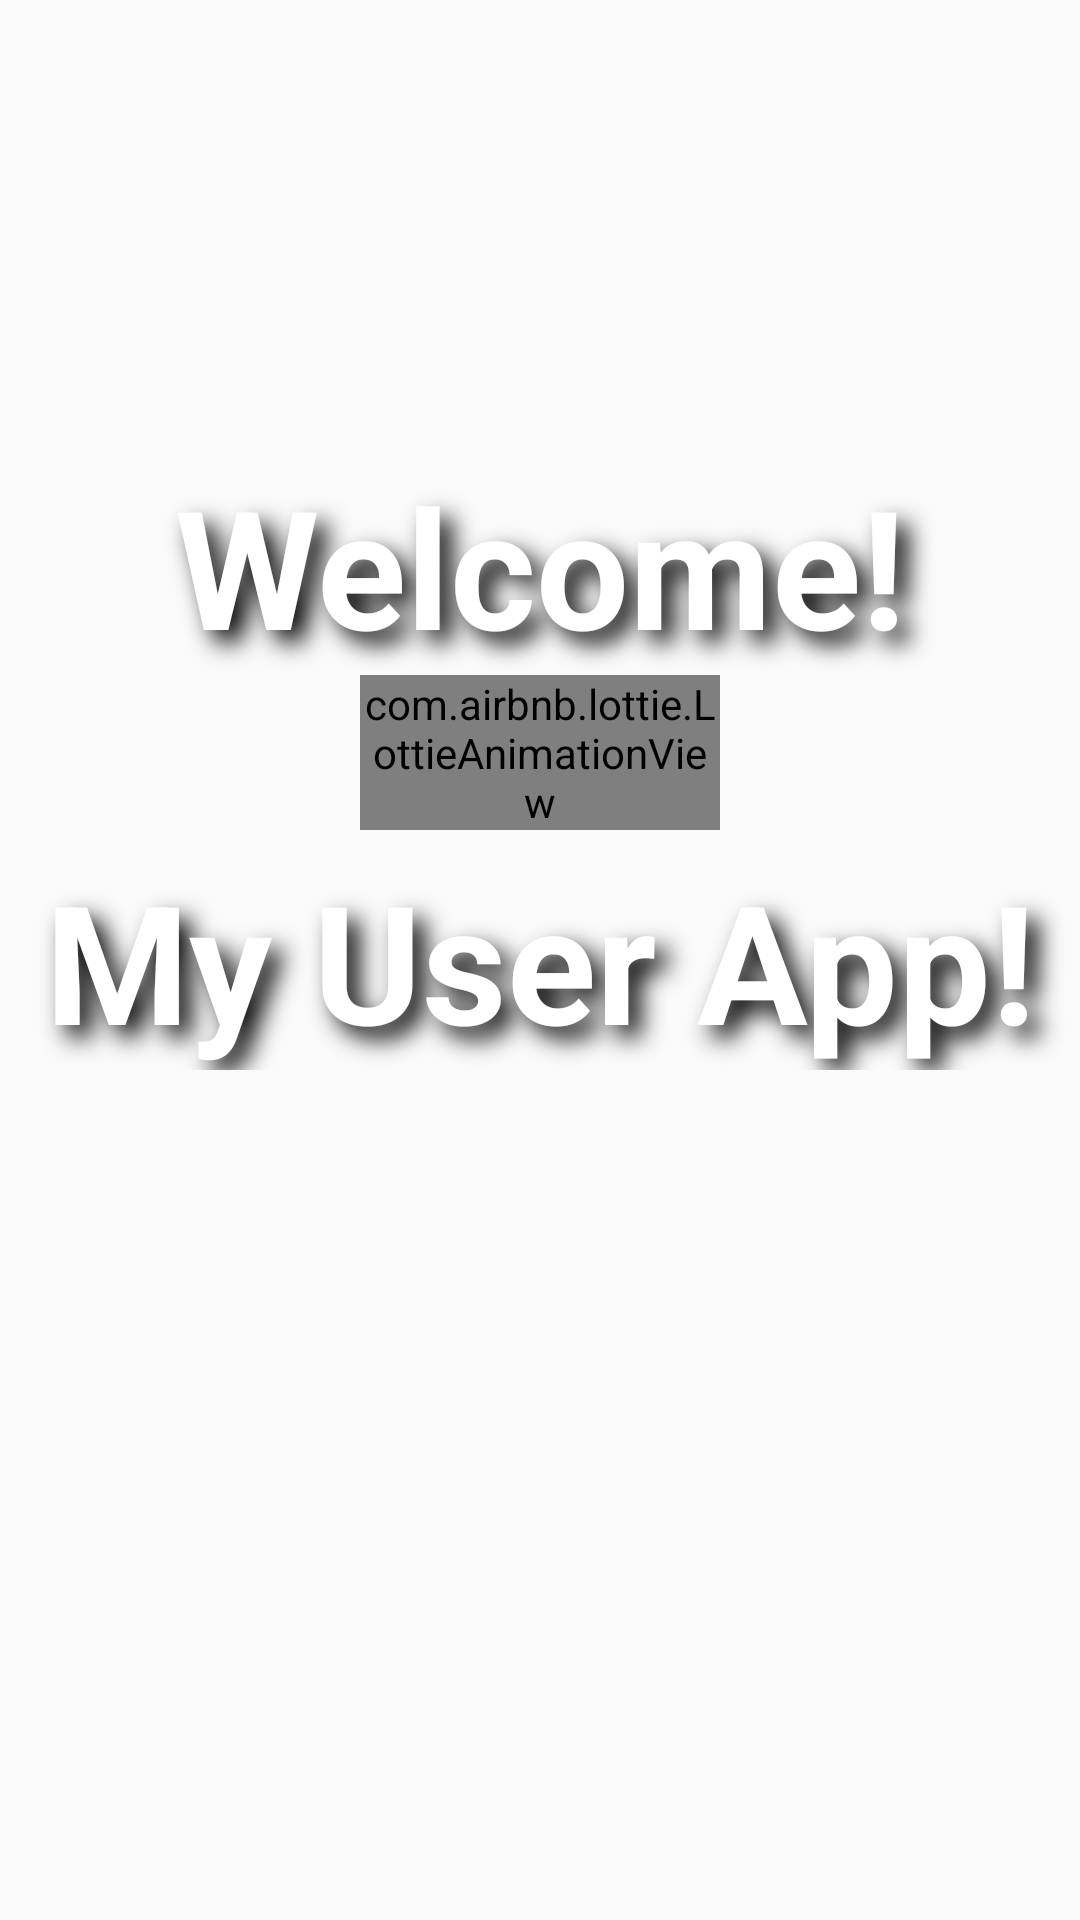

Write the Android layout XML for this screen, with the resource values it uses.
<!-- AndroidManifest.xml: application theme AppTheme -->
<!-- res/layout/splash_fragment.xml -->
<?xml version="1.0" encoding="utf-8"?>
<android.support.constraint.ConstraintLayout android:id="@+id/relativeLayout"
                                             xmlns:android="http://schemas.android.com/apk/res/android"
                                             xmlns:app="http://schemas.android.com/apk/res-auto"
                                             android:layout_width="match_parent"
                                             android:layout_height="match_parent"
                                             android:layout_weight="1"
                                             android:orientation="vertical">

    <TextView
        android:id="@+id/first_line_text_view"
        style="@style/SplashTextViewStyle"
        android:layout_width="match_parent"
        android:layout_height="wrap_content"
        android:text="@string/splash_first_line"
        android:textAlignment="center"
        app:layout_constraintBottom_toBottomOf="parent"
        app:layout_constraintLeft_toLeftOf="parent"
        app:layout_constraintRight_toRightOf="parent"
        app:layout_constraintTop_toTopOf="parent"/>

    <TextView
        android:id="@+id/second_line_text_view"
        style="@style/SplashTextViewStyle"
        android:layout_width="match_parent"
        android:layout_height="wrap_content"
        android:layout_marginTop="20dp"
        android:text="@string/splash_second_line"
        android:textAlignment="center"
        app:layout_constraintBottom_toBottomOf="@id/first_line_text_view"
        app:layout_constraintLeft_toLeftOf="parent"
        app:layout_constraintRight_toRightOf="parent"
        app:layout_constraintTop_toTopOf="parent"/>

    <com.airbnb.lottie.LottieAnimationView
        android:id="@+id/loader_animation"
        android:layout_width="120dp"
        android:layout_height="wrap_content"
        app:layout_constraintTop_toBottomOf="@id/second_line_text_view"
        app:layout_constraintLeft_toLeftOf="parent"
        app:layout_constraintRight_toRightOf="parent"
        app:lottie_autoPlay="true"
        app:lottie_fileName="splashy_loader.json"
        app:lottie_loop="true"
        />

</android.support.constraint.ConstraintLayout>
<!-- resources referenced by this layout -->
<resources>
  <string name="splash_first_line">My User App!</string>
  <string name="splash_second_line">Welcome!</string>
  <style name="SplashTextViewStyle" parent="android:Widget.TextView">
          <item name="android:textColor">@color/white</item>
          <item name="android:textStyle">bold</item>
          <item name="android:textSize">@dimen/splash_scree_text_size</item>
          <item name="android:shadowDy">12</item>
          <item name="android:shadowDx">12</item>
          <item name="android:shadowRadius">20</item>
          <item name="android:shadowColor">@color/black</item>
      </style>
  <style name="AppTheme" parent="Theme.AppCompat.Light.DarkActionBar">
          
          <item name="colorPrimary">@color/colorPrimary</item>
          <item name="colorPrimaryDark">@color/colorPrimaryDark</item>
          <item name="colorAccent">@color/colorAccent</item>
      </style>
  <dimen name="splash_scree_text_size">55dp</dimen>
  <!-- not gathered from this repository: default colours our renderer supplied (Android Studio template values) -->
  <color name="black">#FF000000</color>
  <color name="white">#FFFFFFFF</color>
  <color name="colorPrimary">#FF6200EE</color>
  <color name="colorPrimaryDark">#FF3700B3</color>
  <color name="colorAccent">#FF03DAC5</color>
</resources>
